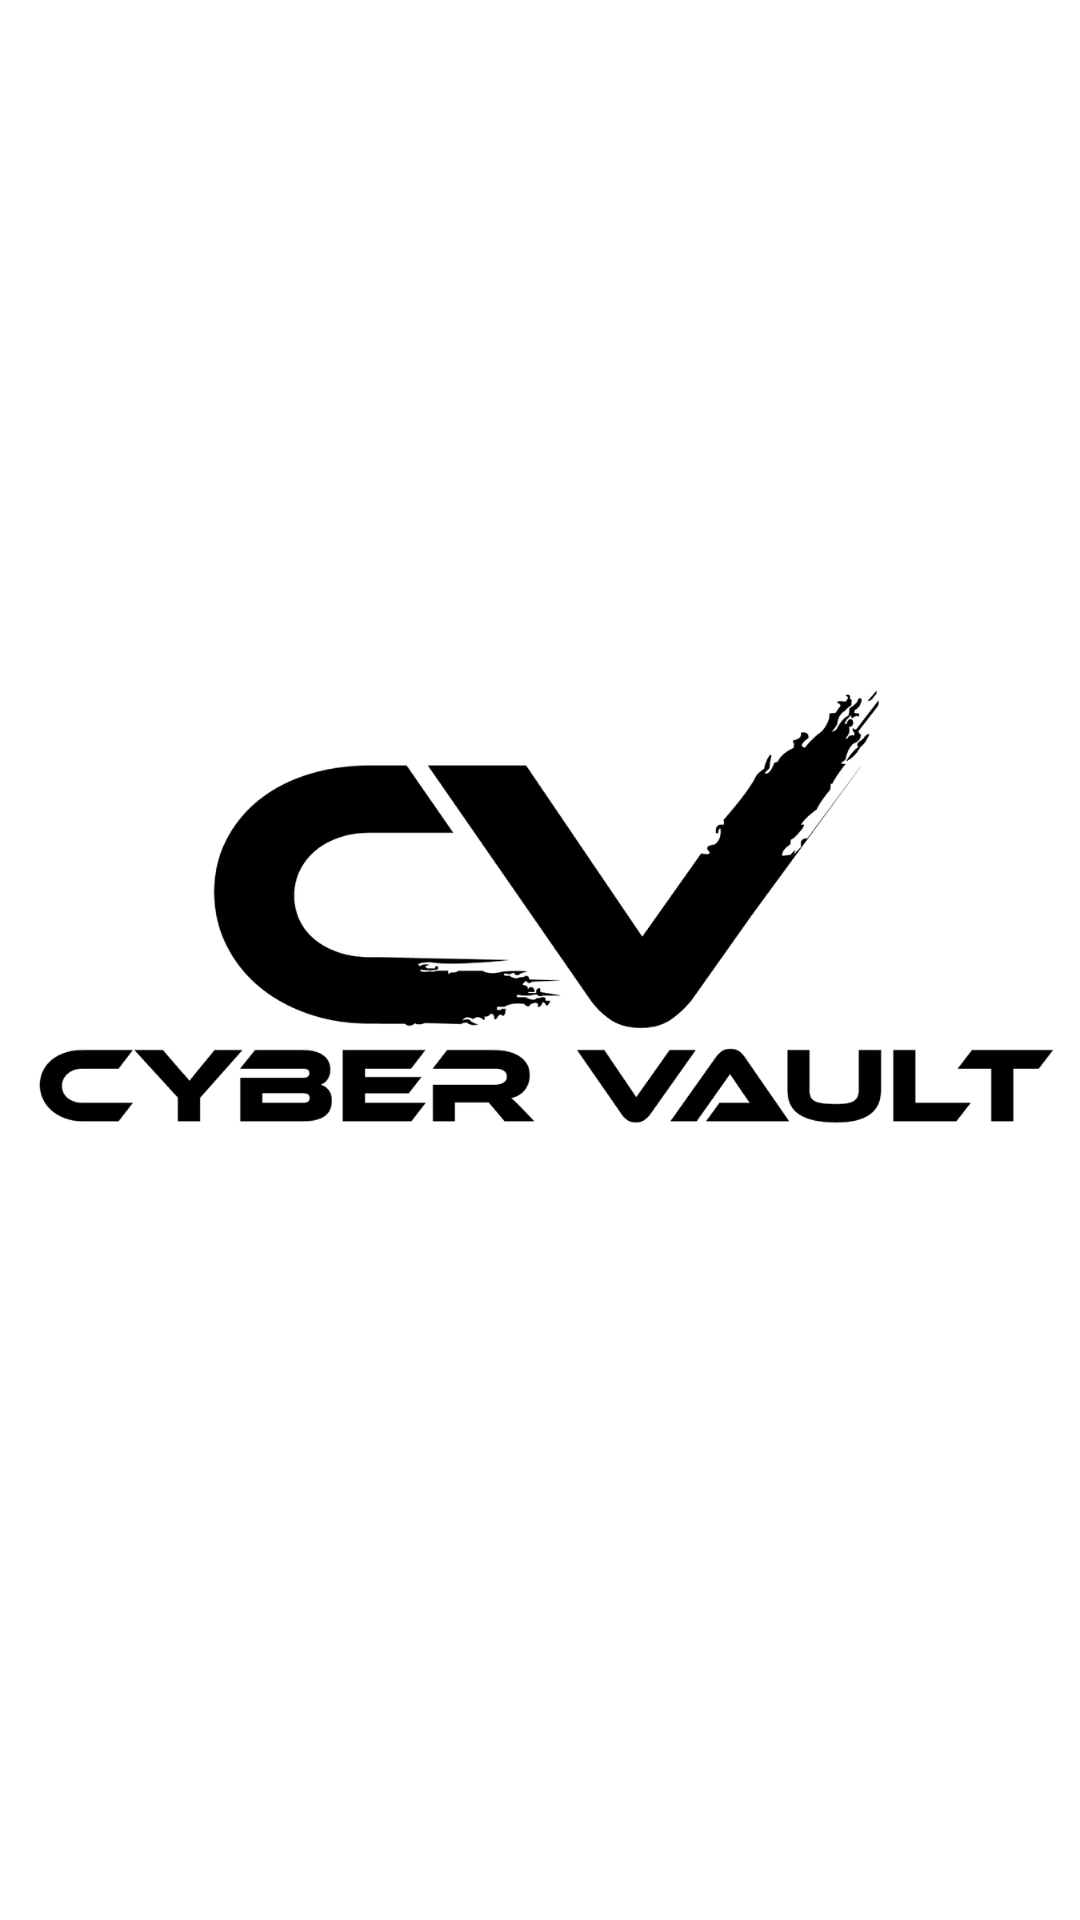

Produce the Android XML layout that renders to this screen, including the resource entries it uses.
<!-- AndroidManifest.xml: application theme Theme.Authenticate -->
<!-- res/layout/activity_splash.xml -->
<?xml version="1.0" encoding="utf-8"?>
<androidx.constraintlayout.widget.ConstraintLayout xmlns:android="http://schemas.android.com/apk/res/android"
    android:layout_width="match_parent"
    android:layout_height="match_parent"
    xmlns:app="http://schemas.android.com/apk/res-auto"
    android:background="@color/white">

    <ImageView
        android:layout_width="wrap_content"
        android:layout_height="wrap_content"
        app:layout_constraintStart_toStartOf="parent"
        app:layout_constraintTop_toTopOf="parent"
        app:layout_constraintEnd_toEndOf="parent"
        app:layout_constraintBottom_toBottomOf="parent"
        android:src="@mipmap/ic_logo"/>

</androidx.constraintlayout.widget.ConstraintLayout>
<!-- resources referenced by this layout -->
<resources>
  <color name="white">#FFFFFFFF</color>
  <!-- mipmap ic_logo: png bitmap (mipmap-hdpi, 34806 bytes) -->
  <style name="Theme.Authenticate" parent="Theme.MaterialComponents.Light.NoActionBar">
          
          <item name="colorPrimary">@color/colorAccent</item>
          <item name="colorPrimaryVariant">@color/colorAccent</item>
          <item name="colorOnPrimary">@color/colorAccent</item>
          
          <item name="colorSecondary">@color/white</item>
          <item name="colorSecondaryVariant">@color/white</item>
          <item name="colorOnSecondary">@color/black</item>
  
          
          <item name="android:statusBarColor" tools:targetApi="l">?attr/colorPrimaryVariant</item>
          
      </style>
  <color name="colorAccent">#FF3434</color>
  <color name="black">#FF000000</color>
</resources>
